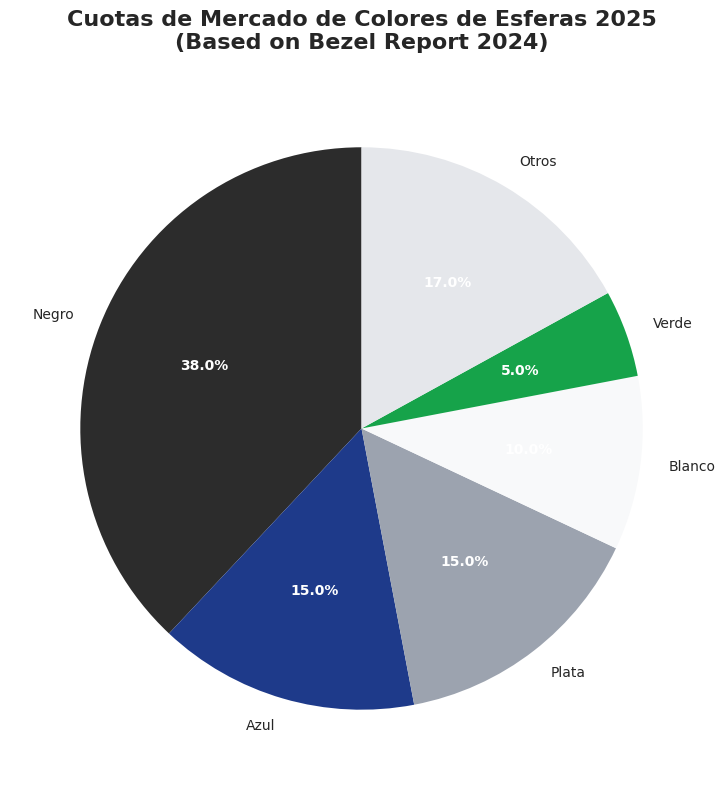

The script that saved this image: (Note: this script raises an exception after producing the figure.)
#!/usr/bin/env python3
"""
Generación de visualizaciones para el informe de tendencias de relojes personalizados 2025
"""

import matplotlib.pyplot as plt
import seaborn as sns
import numpy as np
import pandas as pd
import warnings

def setup_matplotlib_for_plotting():
    """
    Setup matplotlib and seaborn for plotting with proper configuration.
    Call this function before creating any plots to ensure proper rendering.
    """
    warnings.filterwarnings('default')  # Show all warnings
    
    # Configure matplotlib for non-interactive mode
    plt.switch_backend("Agg")
    
    # Set chart style
    plt.style.use("seaborn-v0_8")
    sns.set_palette("husl")
    
    # Configure platform-appropriate fonts for cross-platform compatibility
    plt.rcParams["font.sans-serif"] = ["Noto Sans CJK SC", "WenQuanYi Zen Hei", "PingFang SC", "Arial Unicode MS", "Hiragino Sans GB"]
    plt.rcParams["axes.unicode_minus"] = False

def create_dial_colors_chart():
    """Crear gráfico de cuotas de mercado de colores de esferas"""
    setup_matplotlib_for_plotting()
    
    # Datos basados en Bezel Report 2024
    colors = ['Negro', 'Azul', 'Plata', 'Blanco', 'Verde']
    market_share = [38, 15, 15, 10, 5]
    other = 100 - sum(market_share)
    colors.append('Otros')
    market_share.append(other)
    
    # Colores específicos para cada tipo de dial
    color_map = {
        'Negro': '#2C2C2C',
        'Azul': '#1E3A8A', 
        'Plata': '#9CA3AF',
        'Blanco': '#F8F9FA',
        'Verde': '#16A34A',
        'Otros': '#E5E7EB'
    }
    
    pie_colors = [color_map[c] for c in colors]
    
    fig, ax = plt.subplots(figsize=(10, 8))
    
    wedges, texts, autotexts = ax.pie(market_share, labels=colors, autopct='%1.1f%%', 
                                     colors=pie_colors, startangle=90)
    
    ax.set_title('Cuotas de Mercado de Colores de Esferas 2025\n(Based on Bezel Report 2024)', 
                 fontsize=16, fontweight='bold', pad=20)
    
    # Mejorar legibilidad
    for autotext in autotexts:
        autotext.set_color('white')
        autotext.set_fontweight('bold')
    
    plt.tight_layout()
    plt.savefig('/workspace/docs/tendencias/dial_colors_market_share.png', 
                dpi=300, bbox_inches='tight')
    plt.close()

def create_materials_trend_chart():
    """Crear gráfico de tendencias de materiales"""
    setup_matplotlib_for_plotting()
    
    # Datos de tendencias de materiales
    materials = ['Oro Amarillo/\nRosa', 'Cerámica', 'Titanio', 'Acero\nInoxidable', 
                'Materiales\nExtremos', 'Metales\nReciclados']
    trend_scores = [90, 85, 80, 70, 65, 75]  # Puntuación basada en análisis de fuentes
    
    fig, ax = plt.subplots(figsize=(12, 8))
    
    bars = ax.bar(materials, trend_scores, color=['#FFD700', '#4F46E5', '#6B7280', 
                                                '#9CA3AF', '#8B5CF6', '#10B981'])
    
    ax.set_ylabel('Puntuación de Tendencia (0-100)', fontsize=12)
    ax.set_title('Materiales Trending en Relojes Personalizados 2025', 
                 fontsize=16, fontweight='bold', pad=20)
    ax.set_ylim(0, 100)
    
    # Añadir valores en las barras
    for bar, score in zip(bars, trend_scores):
        height = bar.get_height()
        ax.text(bar.get_x() + bar.get_width()/2., height + 1,
                f'{score}', ha='center', va='bottom', fontweight='bold')
    
    plt.xticks(rotation=45, ha='right')
    plt.tight_layout()
    plt.savefig('/workspace/docs/tendencias/materials_trends_2025.png', 
                dpi=300, bbox_inches='tight')
    plt.close()

def create_strap_popularity_chart():
    """Crear gráfico de popularidad de correas/bracelets"""
    setup_matplotlib_for_plotting()
    
    # Datos de popularidad de correas
    strap_types = ['Malla Acero', 'Cuero Tonos\nTierra', 'Silicona\nVibrante', 
                  'Cuero Negro\nClásico', 'Nylon\nNATO', 'Otros']
    popularity = [35, 30, 20, 10, 3, 2]
    
    fig, ax = plt.subplots(figsize=(10, 8))
    
    # Colores para cada tipo de correa
    colors = ['#374151', '#A16207', '#DC2626', '#000000', '#059669', '#6B7280']
    
    bars = ax.barh(strap_types, popularity, color=colors)
    
    ax.set_xlabel('Popularidad (%)', fontsize=12)
    ax.set_title('Tendencias de Correas y Bracelets 2025', 
                 fontsize=16, fontweight='bold', pad=20)
    
    # Añadir valores en las barras
    for bar, pop in zip(bars, popularity):
        width = bar.get_width()
        ax.text(width + 0.5, bar.get_y() + bar.get_height()/2.,
                f'{pop}%', ha='left', va='center', fontweight='bold')
    
    plt.tight_layout()
    plt.savefig('/workspace/docs/tendencias/strap_trends_2025.png', 
                dpi=300, bbox_inches='tight')
    plt.close()

def create_case_styles_trend():
    """Crear gráfico de tendencias de estilos de cajas"""
    setup_matplotlib_for_plotting()
    
    # Datos de estilos de cajas
    case_styles = ['Cajas\nAsimétricas', 'Cajas\nCojín', 'Cajas\nRedondas\nClásicas', 
                  'Cajas\nCuadradas', 'Cajas\ntonneau']
    trend_2025 = [25, 35, 20, 15, 5]
    
    fig, ax = plt.subplots(figsize=(10, 8))
    
    bars = ax.bar(case_styles, trend_2025, color=['#8B5CF6', '#10B981', '#F59E0B', 
                                                '#EF4444', '#6B7280'])
    
    ax.set_ylabel('Adopción (%)', fontsize=12)
    ax.set_title('Tendencias de Estilos de Cajas 2025', 
                 fontsize=16, fontweight='bold', pad=20)
    
    # Añadir valores en las barras
    for bar, trend in zip(bars, trend_2025):
        height = bar.get_height()
        ax.text(bar.get_x() + bar.get_width()/2., height + 0.5,
                f'{trend}%', ha='center', va='bottom', fontweight='bold')
    
    plt.xticks(rotation=45, ha='right')
    plt.tight_layout()
    plt.savefig('/workspace/docs/tendencias/case_styles_trends_2025.png', 
                dpi=300, bbox_inches='tight')
    plt.close()

def create_functionality_demand_chart():
    """Crear gráfico de funcionalidades más demandadas"""
    setup_matplotlib_for_plotting()
    
    # Datos de funcionalidades
    functionalities = ['Personalización\nAvanzada', 'Integración\nHíbrida', 'Correas\nIntercambiables', 
                      'Resistencia\nAgua', 'Brazaletes\nMalla', 'Sensores\nSalud']
    demand = [45, 40, 35, 30, 25, 20]
    
    fig, ax = plt.subplots(figsize=(12, 8))
    
    bars = ax.barh(functionalities, demand, color=['#F59E0B', '#10B981', '#3B82F6', 
                                                '#EF4444', '#8B5CF6', '#EC4899'])
    
    ax.set_xlabel('Nivel de Demanda (%)', fontsize=12)
    ax.set_title('Funcionalidades Más Demandadas en Relojes Personalizados 2025', 
                 fontsize=16, fontweight='bold', pad=20)
    
    # Añadir valores en las barras
    for bar, demand_level in zip(bars, demand):
        width = bar.get_width()
        ax.text(width + 0.5, bar.get_y() + bar.get_height()/2.,
                f'{demand_level}%', ha='left', va='center', fontweight='bold')
    
    plt.tight_layout()
    plt.savefig('/workspace/docs/tendencias/functionality_demand_2025.png', 
                dpi=300, bbox_inches='tight')
    plt.close()

def create_size_preference_chart():
    """Crear gráfico de preferencias de tamaño de cajas"""
    setup_matplotlib_for_plotting()
    
    # Datos de preferencias de tamaño
    sizes = ['36-38mm', '39-40mm', '41-42mm', '43-44mm', '45mm+']
    preference_2025 = [35, 30, 20, 10, 5]
    
    fig, ax = plt.subplots(figsize=(10, 8))
    
    bars = ax.bar(sizes, preference_2025, color=['#10B981', '#3B82F6', '#F59E0B', 
                                               '#EF4444', '#6B7280'])
    
    ax.set_ylabel('Preferencia (%)', fontsize=12)
    ax.set_title('Preferencias de Tamaño de Cajas 2025', 
                 fontsize=16, fontweight='bold', pad=20)
    ax.set_ylim(0, 40)
    
    # Añadir valores en las barras
    for bar, pref in zip(bars, preference_2025):
        height = bar.get_height()
        ax.text(bar.get_x() + bar.get_width()/2., height + 0.5,
                f'{pref}%', ha='center', va='bottom', fontweight='bold')
    
    plt.xticks(rotation=45, ha='right')
    plt.tight_layout()
    plt.savefig('/workspace/docs/tendencias/size_preferences_2025.png', 
                dpi=300, bbox_inches='tight')
    plt.close()

def main():
    """Generar todas las visualizaciones"""
    print("Generando visualizaciones para el informe de tendencias de relojes 2025...")
    
    # Crear todas las visualizaciones
    create_dial_colors_chart()
    print("✓ Gráfico de cuotas de mercado de colores creado")
    
    create_materials_trend_chart()
    print("✓ Gráfico de tendencias de materiales creado")
    
    create_strap_popularity_chart()
    print("✓ Gráfico de popularidad de correas creado")
    
    create_case_styles_trend()
    print("✓ Gráfico de tendencias de estilos de cajas creado")
    
    create_functionality_demand_chart()
    print("✓ Gráfico de funcionalidades demandadas creado")
    
    create_size_preference_chart()
    print("✓ Gráfico de preferencias de tamaño creado")
    
    print("\nTodas las visualizaciones han sido generadas exitosamente en /workspace/docs/tendencias/")

if __name__ == "__main__":
    main()
